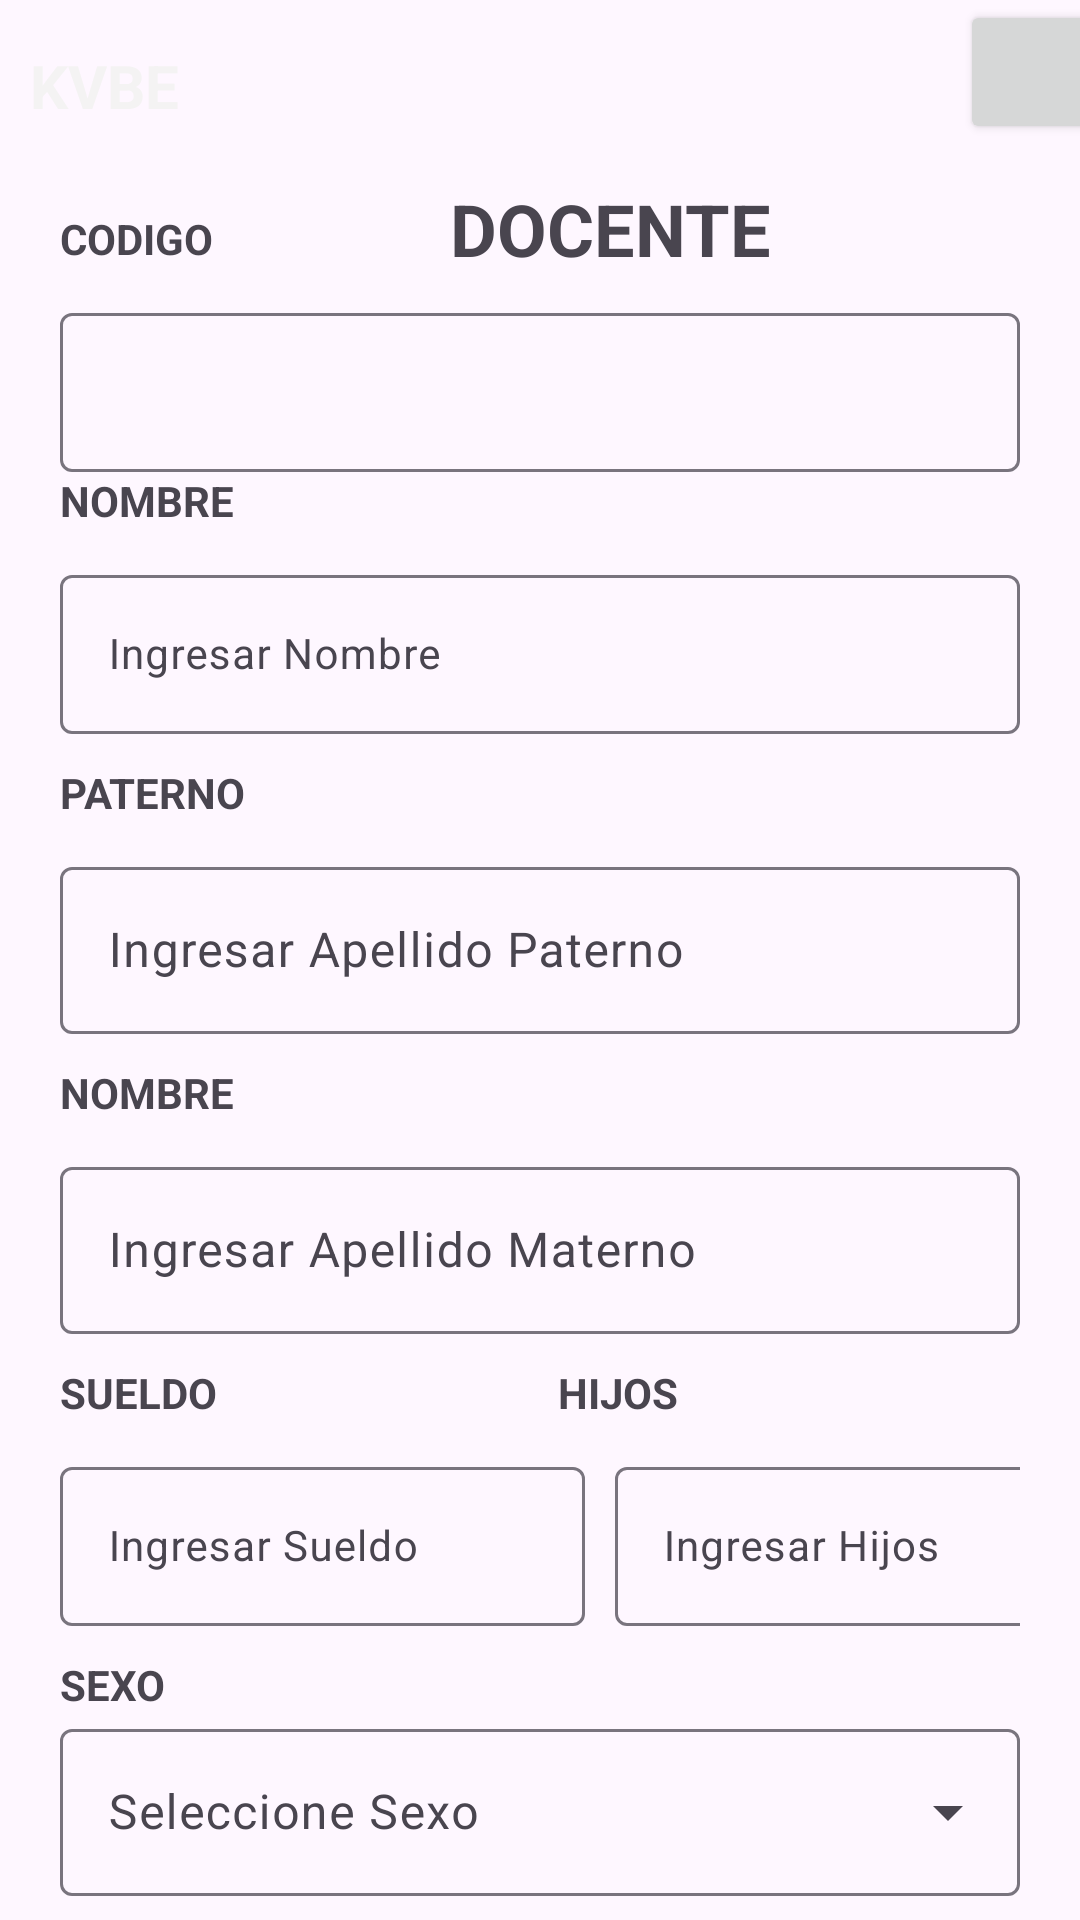

The Android layout XML behind this screen, and the referenced resources:
<!-- AndroidManifest.xml: application theme Theme.AppPrograma -->
<!-- res/layout/docente_actualizar_main.xml -->
<?xml version="1.0" encoding="utf-8"?>
<androidx.constraintlayout.widget.ConstraintLayout xmlns:android="http://schemas.android.com/apk/res/android"
    xmlns:app="http://schemas.android.com/apk/res-auto"
    xmlns:tools="http://schemas.android.com/tools"
    android:layout_width="match_parent"
    android:id="@+id/main"
    android:layout_height="match_parent">

    <ImageView
        android:id="@+id/imageView3"
        android:layout_width="wrap_content"
        android:layout_height="wrap_content"
        android:scaleType="fitStart"
        app:layout_constraintStart_toStartOf="parent"
        app:layout_constraintTop_toTopOf="parent"
        app:srcCompat="@drawable/top" />

    <TextView
        android:id="@+id/textView6"
        android:layout_width="wrap_content"
        android:layout_height="wrap_content"
        android:layout_marginStart="10dp"
        android:layout_marginTop="15dp"
        android:text="KVBE"
        android:textColor="#F4F3F3"
        android:textSize="20sp"
        android:textStyle="bold"
        app:layout_constraintStart_toStartOf="parent"
        app:layout_constraintTop_toTopOf="parent" />

    <TextView
        android:id="@+id/textView7"
        android:layout_width="wrap_content"
        android:layout_height="wrap_content"
        android:layout_marginStart="150dp"
        android:layout_marginTop="60dp"
        android:text="DOCENTE"
        android:textSize="24sp"
        android:textStyle="bold"
        app:layout_constraintStart_toStartOf="parent"
        app:layout_constraintTop_toTopOf="parent" />

    <Button
        android:id="@+id/btnVolverDocenteActualizar"
        android:layout_width="wrap_content"
        android:layout_height="wrap_content"
        android:layout_marginStart="320dp"
        app:cornerRadius="10dp"
        app:icon="@drawable/undo"
        app:layout_constraintStart_toStartOf="parent"
        app:layout_constraintTop_toTopOf="parent" />

    <LinearLayout
        android:layout_width="match_parent"
        android:layout_height="wrap_content"
        android:layout_marginTop="50dp"
        android:orientation="vertical"
        android:padding="20dp"
        app:layout_constraintTop_toTopOf="@+id/imageView3">

        <TextView
            android:id="@+id/textView200"
            android:layout_width="match_parent"
            android:layout_height="wrap_content"
            android:text="CODIGO"
            android:textStyle="bold" />

        <com.google.android.material.textfield.TextInputLayout
            android:id="@+id/textField10000"
            android:layout_width="match_parent"
            android:layout_height="wrap_content"
            android:layout_marginTop="10dp"
            app:endIconMode="clear_text"
            app:startIconDrawable="@drawable/account_tie">

            <com.google.android.material.textfield.TextInputEditText
                android:id="@+id/txtCodigoActualizar"
                android:layout_width="match_parent"
                android:layout_height="wrap_content"
                android:editable="false"
                android:inputType="text"
                android:textSize="14sp" />

        </com.google.android.material.textfield.TextInputLayout>


        <TextView
            android:id="@+id/textView2"
            android:layout_width="match_parent"
            android:layout_height="wrap_content"
            android:text="NOMBRE"
            android:textStyle="bold" />

        <com.google.android.material.textfield.TextInputLayout
            android:id="@+id/textField1"
            android:layout_width="match_parent"
            android:layout_height="wrap_content"
            android:layout_marginTop="10dp"
            android:hint="@string/labelNombre"
            app:endIconMode="clear_text"
            app:startIconDrawable="@drawable/account_tie">

            <com.google.android.material.textfield.TextInputEditText
                android:id="@+id/txtNombreActualizar"
                android:layout_width="match_parent"
                android:layout_height="wrap_content"
                android:inputType="text"
                android:textSize="14sp" />

        </com.google.android.material.textfield.TextInputLayout>

        <TextView
            android:id="@+id/textView20"
            android:layout_width="match_parent"
            android:layout_height="wrap_content"
            android:layout_marginTop="10dp"
            android:text="PATERNO"
            android:textStyle="bold" />

        <com.google.android.material.textfield.TextInputLayout
            android:id="@+id/textField10"
            android:layout_width="match_parent"
            android:layout_height="wrap_content"
            android:layout_marginTop="10dp"
            android:hint="@string/labelPaterno"
            app:endIconMode="clear_text"
            app:startIconDrawable="@drawable/account_tie">

            <com.google.android.material.textfield.TextInputEditText
                android:id="@+id/txtPaternoActualizar"
                android:layout_width="match_parent"
                android:layout_height="wrap_content"
                android:inputType="text" />

        </com.google.android.material.textfield.TextInputLayout>

        <TextView
            android:id="@+id/textView21"
            android:layout_width="match_parent"
            android:layout_height="wrap_content"
            android:layout_marginTop="10dp"
            android:text="NOMBRE"
            android:textStyle="bold" />

        <com.google.android.material.textfield.TextInputLayout
            android:id="@+id/textField11"
            android:layout_width="match_parent"
            android:layout_height="wrap_content"
            android:layout_marginTop="10dp"
            android:hint="@string/labelMaterno"
            app:endIconMode="clear_text"
            app:startIconDrawable="@drawable/account_tie">

            <com.google.android.material.textfield.TextInputEditText
                android:id="@+id/txtMaternoActualizar"
                android:layout_width="match_parent"
                android:layout_height="wrap_content"
                android:inputType="text" />

        </com.google.android.material.textfield.TextInputLayout>

        <LinearLayout
            android:layout_width="match_parent"
            android:layout_height="wrap_content"
            android:orientation="horizontal">

            <TextView
                android:id="@+id/textView9"
                android:layout_width="wrap_content"
                android:layout_height="wrap_content"
                android:layout_marginTop="10dp"
                android:layout_weight="1"
                android:text="SUELDO"
                android:textStyle="bold" />

            <TextView
                android:id="@+id/textView8"
                android:layout_width="wrap_content"
                android:layout_height="wrap_content"
                android:layout_marginTop="10dp"
                android:layout_weight="1"
                android:text="HIJOS"
                android:textStyle="bold" />
        </LinearLayout>

        <LinearLayout
            android:layout_width="match_parent"
            android:layout_height="wrap_content"
            android:orientation="horizontal">

            <com.google.android.material.textfield.TextInputLayout
                android:id="@+id/textField1100"
                android:layout_width="175dp"
                android:layout_height="match_parent"
                android:layout_marginTop="10dp"
                android:hint="@string/labelSueldo"
                app:endIconMode="clear_text"
                app:startIconDrawable="@drawable/account_tie">

                <com.google.android.material.textfield.TextInputEditText
                    android:id="@+id/txtSueldoActualizar"
                    android:layout_width="match_parent"
                    android:layout_height="wrap_content"
                    android:inputType="text"
                    android:textSize="14sp" />

            </com.google.android.material.textfield.TextInputLayout>

            <com.google.android.material.textfield.TextInputLayout
                android:id="@+id/textField110"
                android:layout_width="175dp"
                android:layout_height="wrap_content"
                android:layout_marginStart="10dp"
                android:layout_marginTop="10dp"
                android:hint="@string/labelHijos"
                app:endIconMode="clear_text"
                app:startIconDrawable="@drawable/account_tie">

                <com.google.android.material.textfield.TextInputEditText
                    android:id="@+id/txtHijosActualizar"
                    android:layout_width="match_parent"
                    android:layout_height="wrap_content"
                    android:inputType="text"
                    android:textSize="14sp" />

            </com.google.android.material.textfield.TextInputLayout>

        </LinearLayout>

        <TextView
            android:id="@+id/textView10"
            android:layout_width="match_parent"
            android:layout_height="wrap_content"
            android:layout_marginTop="10dp"
            android:text="SEXO"
            android:textStyle="bold" />

        <com.google.android.material.textfield.TextInputLayout
            android:id="@+id/menu"
            style="@style/Widget.Material3.TextInputLayout.OutlinedBox.ExposedDropdownMenu"
            android:layout_width="match_parent"
            android:layout_height="wrap_content"
            android:hint="@string/labelSexo">

            <AutoCompleteTextView
                android:id="@+id/spnSexoActualizar"
                android:layout_width="match_parent"
                android:layout_height="wrap_content"
                android:inputType="none"
                app:simpleItems="@array/sexos" />

        </com.google.android.material.textfield.TextInputLayout>

        <LinearLayout
            android:layout_width="match_parent"
            android:layout_height="wrap_content"
            android:layout_marginTop="20dp"
            android:gravity="center_horizontal|center_vertical"
            android:orientation="horizontal"
            android:paddingStart="15dp"
            android:paddingTop="20dp"
            android:paddingEnd="15dp">

            <Button
                android:id="@+id/btnActualizarDocente"
                android:layout_width="50dp"
                android:layout_height="wrap_content"
                android:layout_weight="1"
                android:backgroundTint="@color/botonGrabar"
                android:text="ACTUALIZAR"
                app:cornerRadius="10dp"
                app:icon="@drawable/content_save_all" />

            <Button
                android:id="@+id/btnEliminarDocente"
                android:layout_width="20dp"
                android:layout_height="wrap_content"
                android:layout_marginStart="20dp"
                android:layout_weight="1"
                android:backgroundTint="@color/botonCerrar"
                android:text="EIMINAR"
                app:cornerRadius="10dp"
                app:icon="@drawable/undo" />
        </LinearLayout>

    </LinearLayout>

</androidx.constraintlayout.widget.ConstraintLayout>
<!-- resources referenced by this layout -->
<resources>
  <string-array name="sexos">
          <item>Masculino</item>
          <item>Femenino</item>
      </string-array>
  <color name="botonCerrar">#051050</color>
  <color name="botonGrabar">#C30E0E</color>
  <!-- drawable content_save_all (drawable) -->
  <vector xmlns:android="http://schemas.android.com/apk/res/android" android:height="24dp" android:width="24dp" android:viewportWidth="24" android:viewportHeight="24"><path android:fillColor="#000000" android:pathData="M17,7V3H7V7H17M14,17A3,3 0 0,0 17,14A3,3 0 0,0 14,11A3,3 0 0,0 11,14A3,3 0 0,0 14,17M19,1L23,5V17A2,2 0 0,1 21,19H7C5.89,19 5,18.1 5,17V3A2,2 0 0,1 7,1H19M1,7H3V21H17V23H3A2,2 0 0,1 1,21V7Z" /></vector>
  <string name="labelHijos">Ingresar Hijos</string>
  <string name="labelMaterno">Ingresar Apellido Materno</string>
  <string name="labelNombre">Ingresar Nombre</string>
  <string name="labelPaterno">Ingresar Apellido Paterno</string>
  <string name="labelSexo">Seleccione Sexo</string>
  <string name="labelSueldo">Ingresar Sueldo</string>
  <style name="Theme.AppPrograma" parent="Base.Theme.AppPrograma" />
  <style name="Base.Theme.AppPrograma" parent="Theme.Material3.DayNight.NoActionBar">
          
          
      </style>
</resources>
